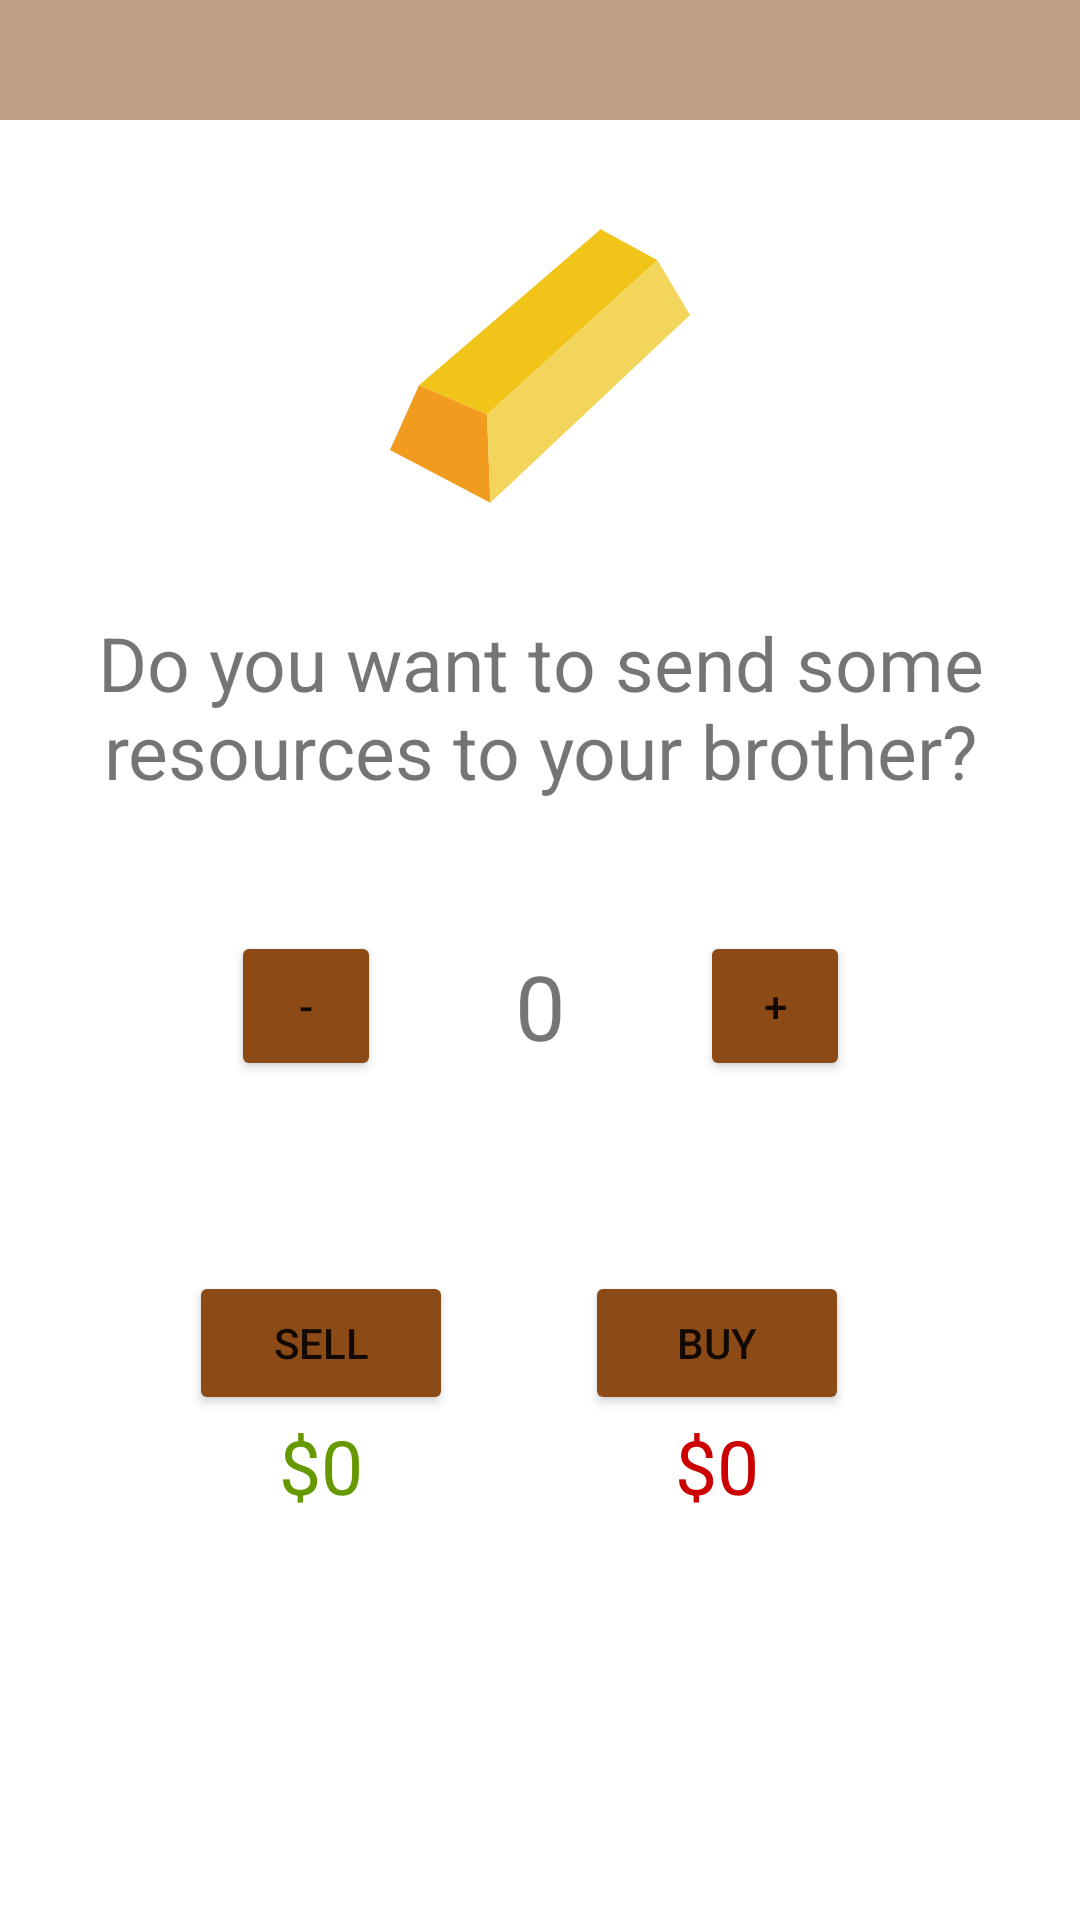

Write the Android layout XML for this screen, with the resource values it uses.
<!-- AndroidManifest.xml: application theme Theme.MainActivity -->
<!-- res/layout/shopdialog.xml -->
<?xml version="1.0" encoding="utf-8"?>
<androidx.constraintlayout.widget.ConstraintLayout xmlns:android="http://schemas.android.com/apk/res/android"
    xmlns:app="http://schemas.android.com/apk/res-auto"
    xmlns:tools="http://schemas.android.com/tools"
    android:layout_width="match_parent"
    android:layout_height="match_parent">

    <LinearLayout
        android:id="@+id/shopDialogLayout"
        android:layout_width="match_parent"
        android:layout_height="40dp"
        android:background="@color/light_brown"
        android:orientation="vertical"
        android:paddingTop="2dp"
        android:paddingRight="10dp"
        app:layout_constraintEnd_toEndOf="parent"
        app:layout_constraintHorizontal_bias="0.5"
        app:layout_constraintStart_toStartOf="parent"
        app:layout_constraintTop_toTopOf="parent">

        <ImageView
            android:id="@+id/shopClose"
            android:layout_width="35dp"
            android:layout_height="35dp"
            android:layout_gravity="end|center"
            android:src="@drawable/ic_close" />

    </LinearLayout>

    <ImageView
        android:id="@+id/shopImg"
        android:layout_width="100dp"
        android:layout_height="100dp"
        android:layout_marginTop="32dp"
        android:src="@drawable/ic_ingot"
        app:layout_constraintEnd_toEndOf="parent"
        app:layout_constraintStart_toStartOf="@+id/shopTxt"
        app:layout_constraintTop_toBottomOf="@+id/shopDialogLayout" />

    <TextView
        android:id="@+id/shopAmount"
        android:layout_width="wrap_content"
        android:layout_height="wrap_content"
        android:layout_marginTop="48dp"
        android:text="0"
        android:textSize="30dp"
        app:layout_constraintEnd_toEndOf="parent"
        app:layout_constraintStart_toStartOf="parent"
        app:layout_constraintTop_toBottomOf="@+id/shopTxt" />

    <TextView
        android:id="@+id/shopTxt"
        android:layout_width="wrap_content"
        android:layout_height="wrap_content"
        android:layout_marginTop="32dp"
        android:gravity="center"
        android:text="Do you want to send some resources to your brother?"
        android:textSize="25dp"
        app:layout_constraintEnd_toEndOf="parent"
        app:layout_constraintHorizontal_bias="0.5"
        app:layout_constraintStart_toStartOf="parent"
        app:layout_constraintTop_toBottomOf="@+id/shopImg" />

    <Button
        android:id="@+id/shopDecrease"
        android:layout_width="50dp"
        android:layout_height="50dp"
        android:layout_marginStart="32dp"
        android:layout_marginLeft="32dp"
        android:backgroundTint="@color/YMCA"
        android:text="-"
        app:layout_constraintBottom_toBottomOf="@+id/shopAmount"
        app:layout_constraintEnd_toStartOf="@+id/shopAmount"
        app:layout_constraintStart_toStartOf="parent"
        app:layout_constraintTop_toTopOf="@+id/shopAmount" />

    <Button
        android:id="@+id/shopIncrease"
        android:layout_width="50dp"
        android:layout_height="50dp"
        android:layout_marginEnd="32dp"
        android:layout_marginRight="32dp"
        android:text="+"
        android:backgroundTint="@color/YMCA"
        app:layout_constraintBottom_toBottomOf="@+id/shopAmount"
        app:layout_constraintEnd_toEndOf="parent"
        app:layout_constraintStart_toEndOf="@+id/shopAmount"
        app:layout_constraintTop_toTopOf="@+id/shopAmount" />

    <Button
        android:id="@+id/shopBuy"
        android:layout_width="wrap_content"
        android:layout_height="wrap_content"
        android:layout_marginEnd="48dp"
        android:layout_marginBottom="100dp"
        android:text="Buy"
        android:backgroundTint="@color/YMCA"
        app:layout_constraintBottom_toBottomOf="parent"
        app:layout_constraintEnd_toEndOf="parent"
        app:layout_constraintStart_toStartOf="@+id/guideline"
        app:layout_constraintTop_toBottomOf="@+id/shopAmount" />

    <Button
        android:id="@+id/shopSell"
        android:layout_width="wrap_content"
        android:layout_height="wrap_content"
        android:layout_marginStart="48dp"
        android:layout_marginBottom="100dp"
        android:text="Sell"
        android:backgroundTint="@color/YMCA"
        app:layout_constraintBottom_toBottomOf="parent"
        app:layout_constraintEnd_toStartOf="@+id/guideline"
        app:layout_constraintStart_toStartOf="parent"
        app:layout_constraintTop_toBottomOf="@+id/shopAmount" />

    <TextView
        android:id="@+id/SellAmount"
        android:layout_width="wrap_content"
        android:layout_height="wrap_content"
        android:layout_marginStart="48dp"
        android:gravity="center"
        android:text="$0"
        android:textSize="25dp"
        android:textColor="@color/holo_green_dark"
        app:layout_constraintEnd_toStartOf="@+id/guideline"
        app:layout_constraintStart_toStartOf="parent"
        app:layout_constraintTop_toBottomOf="@+id/shopSell" />

    <TextView
        android:id="@+id/BuyAmount"
        android:layout_width="wrap_content"
        android:layout_height="wrap_content"
        android:layout_marginEnd="48dp"
        android:gravity="center"
        android:text="$0"
        android:textSize="25dp"
        android:textColor="@color/holo_red_dark"
        app:layout_constraintEnd_toEndOf="parent"
        app:layout_constraintStart_toStartOf="@+id/guideline"
        app:layout_constraintTop_toBottomOf="@+id/shopBuy" />

    <androidx.constraintlayout.widget.Guideline
        android:id="@+id/guideline"
        android:layout_width="wrap_content"
        android:layout_height="wrap_content"
        android:orientation="vertical"
        app:layout_constraintGuide_begin="166dp" />

</androidx.constraintlayout.widget.ConstraintLayout>
<!-- resources referenced by this layout -->
<resources>
  <color name="YMCA">#8C4B16</color>
  <color name="holo_green_dark">#ff669900</color>
  <color name="holo_red_dark">#ffcc0000</color>
  <color name="light_brown">#c0a188</color>
  <!-- drawable ic_ingot (drawable) -->
  <vector android:height="130dp" android:viewportHeight="56.592"
      android:viewportWidth="56.592" android:width="130dp" xmlns:android="http://schemas.android.com/apk/res/android">
      <path android:fillColor="#F0C419" android:pathData="M50.453,8.359l-32.15,29.072l-12.821,-5.51l34.262,-29.414z"/>
      <path android:fillColor="#F29C1F" android:pathData="M18.931,54.086l-18.931,-9.94l5.482,-12.225l12.821,5.51z"/>
      <path android:fillColor="#F3D55B" android:pathData="M56.592,18.698l-37.661,35.388l-0.628,-16.655l32.15,-29.072z"/>
  </vector>
  <style name="Theme.MainActivity" parent="Theme.MaterialComponents.Light.DarkActionBar">
          
          <item name="colorPrimary">@color/brown</item>
          <item name="colorPrimaryVariant">@color/dark_brown</item>
          <item name="colorOnPrimary">@color/white</item>
          
          <item name="colorSecondary">@color/light_brown</item>
          <item name="colorSecondaryVariant">@color/dark_light_brown</item>
          <item name="colorOnSecondary">@color/black</item>
          
          <item name="android:statusBarColor" tools:targetApi="l">?attr/colorPrimaryVariant</item>
          
      </style>
  <color name="brown">#64544c</color>
  <color name="dark_brown">#483b35</color>
  <color name="white">#FFFFFFFF</color>
  <color name="dark_light_brown">#8A7360</color>
  <color name="black">#FF000000</color>
</resources>
